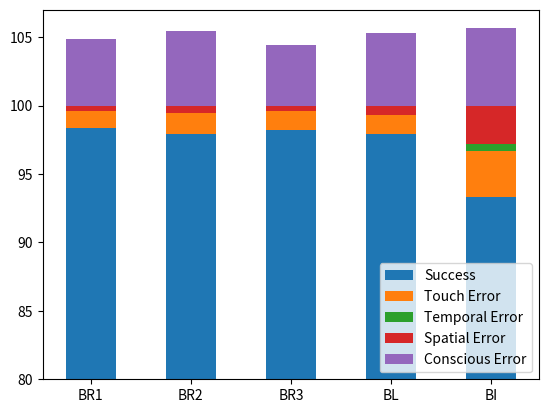

Write Python code to recreate this figure.
import matplotlib.pyplot as plt
import numpy as np

x = np.array([1,2,3,4,5])
y = np.array([
	[98.33, 1.25, 0,    0.42, 4.87],
	[97.92, 1.53, 0,    0.55, 5.42],
	[98.19, 1.39, 0,    0.42, 4.45],
	[97.92, 1.39, 0,    0.69, 5.28],
	[93.34, 3.33, 0.55, 2.77, 5.69],
	])

fig, ax = plt.subplots()
ax.set_ylim(80, 107)
r1 = ax.bar(x, y[:,0], width=0.5)
r2 = ax.bar(x, y[:,1], width=0.5, bottom=y[:,0])
r3 = ax.bar(x, y[:,2], width=0.5, bottom=y[:,0]+y[:,1])
r4 = ax.bar(x, y[:,3], width=0.5, bottom=y[:,0]+y[:,1]+y[:,2])
r5 = ax.bar(x, y[:,4], width=0.5, bottom=y[:,0]+y[:,1]+y[:,2]+y[:,3])
ax.set_xticklabels(['xx', 'BR1', 'BR2', 'BR3', 'BL', 'BI'])
ax.legend([r1, r2, r3, r4, r5], ['Success', 'Touch Error', 'Temporal Error', 'Spatial Error', 'Conscious Error'], loc='lower right', facecolor='white')

plt.show()